pico-8 play session: no input (idle)

[t = 1 s] idle ~1s (no d-pad/buttons)
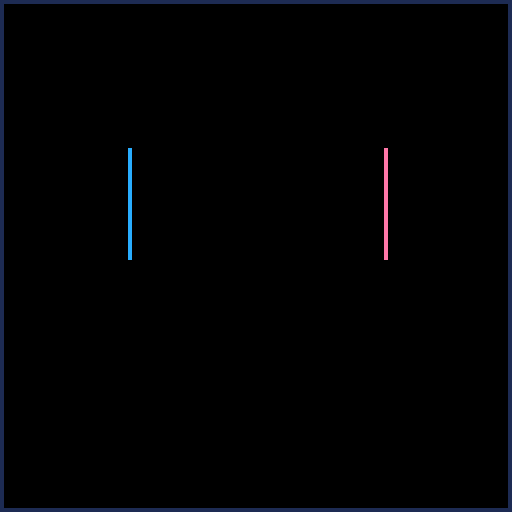
[t = 8 s] idle ~8s (no d-pad/buttons)
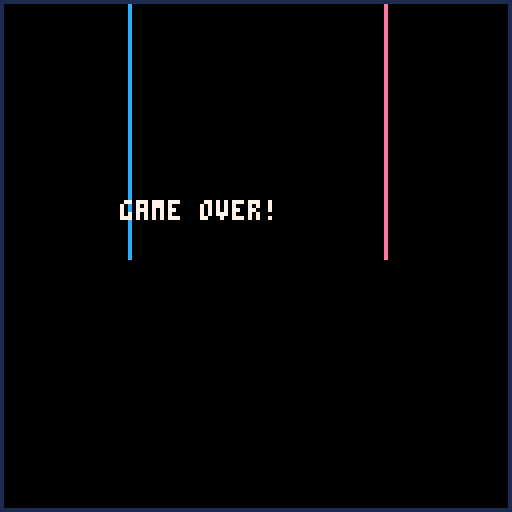

pico-8 cartridge
version 4
__lua__

scrn = {}
p1 = {}
p2 = {}


function _init()
 show_menu()
end

function _update()
 scrn.upd()
end

function _draw()
 scrn.drw()
end

function show_menu()
 scrn.upd = update_menu
 scrn.drw = draw_menu

end

function update_menu()
 if(btnp(4)) then run_game() end
end

function draw_menu()
 cls()
 spr(0,0,0,20,20)
 
 print("c    h    o    o    m",6,40,14)
 
 print("press z to start", 30,50,7)
end

function run_game()
 scrn.upd = update_game
 scrn.drw = draw_game
 
 p1.x = 32
 p1.y = 64
 p1.dir = 1
 
 p2.x = 96
 p2.y = 64
 p2.dir = 1
 
 cls()
 rect(0,0,127,127,1)
 sfx(0,0,0)
 
end


function update_player(player, player_num)
 local last_dir = player.dir

 if (player.dir == 1) then player.y=player.y-1 end
 if (player.dir == 2) then player.x=player.x+1 end
 if (player.dir == 3) then player.y=player.y+1 end
 if (player.dir == 4) then player.x=player.x-1 end

 if (btnp(0, player_num)) then player.dir = player.dir - 1 end
 if (btnp(1, player_num)) then player.dir = player.dir + 1 end


 if (player.dir > 4) then player.dir = 1 end
 if (player.dir < 1) then player.dir = 4 end

 if (player.dir != last_dir) then sfx(1,1,0) end
 

 if (pget(player.x,player.y) != 0 ) then show_game_over() end
end

function update_game()
 update_player(p1,0)
 update_player(p2,1)
end

function draw_game()
	pset(p1.x,p1.y,12)
	pset(p2.x,p2.y,14)
end

function show_game_over()
 scrn.upd = update_game_over
 scrn.drw = draw_game_over
 sfx(2,0,0)
end

function update_game_over()
 if(btnp(4)) then show_menu() end
end

function draw_game_over()
 print("game over!", 30,50,7)
end
__gfx__
00000000000000000000000000000000000000000000000000000000000000000000000000000000000000000000000000000000000000000000000000000000
00000000000000000000000000000000000000000000000000000000000000000000000000000000000000000000000000000000000000000000000000000000
00000000000000000000000000000000000000000000000000000000000000000000000000000000000000000000000000000000000000000000000000000000
00000000000000000000000000000000000000000000000000000000000000000000000000000000000000000000000000000000000000000000000000000000
00000000000000000000000000000000000000000000000000000000000000000000000000000000000000000000000000000000000000000000000000000000
00000000000000000000000000000000000000000000000000000000000000000000000000000000000000000000000000000000000000000000000000000000
00000000000000000000000000000000000000000000000000000000000000000000000000000000000000000000000000000000000000000000000000000000
00000000000000000000000000000000000000000000000000000000000000000000000000000000000000000000000000000000000000000000000000000000
00000000000000000000000000000000000000000000000000000000000000000000000000000000000000000000000000000000000000000000000000000000
00000000000000000000000000000000000000000000000000000000000000000000000000000000000000000000000000000000000000000000000000000000
00000000000000000000000000000000000000000000000000000000000000000000000000000000000000000000000000000000000000000000000000000000
00000000000ccc00000000000000000000000000000000000000000000000000000000000000000ccc0000000000000000000000000000000000000000000000
00000000000ccc000000000ccc00000000000000000000000000000000000000ccc000000000000ccc0000000000000000000000000000000000000000000000
00000000000ccc000000000ccc00000000000000000000000cccc00000000000ccc000000000000ccc0000000000ccc000000000000000000000000000000000
00000000000ccc000000000ccc000000000ccccccccc00000cccc00000000000ccc000000000000ccc00000000ccccc000000000000000000000000000000000
00000000000ccc000000000ccc00000000ccccccccccc0000ccccc0000000000ccc000000000000cccc0000cccccccc000000000000000000000000000000000
00000000000ccc000000000cccc000000cccccccccccc0000ccccc0000000000ccc000000000000cccc000ccccccccc000000000000000000000000000000000
00000000000ccc000000000cccc00000ccccc000cccccc00cccccccc00000000ccc0000000000000ccc0cccccccc000000000000000000000000000000000000
00000000000cccccccccccccccc0000ccccc000000cccc00ccccccccc0000000ccc0000000000000ccccccccc000000000000000000000000000000000000000
0000000000ccccccccccccccccc0000ccccc000000cccc00cccccccccc000000ccc000000000000ccccccccc0000000000000000000000000000000000000000
0000000000ccccccccccccccccc0000cccc00000000ccc00ccc000cccccc0000ccc000000000000ccccccc000000000000000000000000000000000000000000
0000000000cccc00000000ccccc0000cccc0000000cccc00ccc0000cccccc000cccc00000000000ccccccc000000000000000000000000000000000000000000
0000000000ccc000000000cccc00000cccc000000ccccc00ccc00000ccccccc0cccc00000000000cccccccc00000000000000000000000000000000000000000
0000000000ccc000000000cccc00000cccc00000cccccc00ccc0000000cccccccccc000000000000ccccccc00000000000000000000000000000000000000000
0000000000ccc000000000cccc000000cccc00ccccccc000ccc00000000ccccccccc000000000000ccc0cccccc00000000000000000000000000000000000000
0000000000ccc000000000cccc000000cccccccccccc0000cccc000000000cccccccc00000000000ccc0ccccccc0000000000000000000000000000000000000
0000000000ccc000000000ccc0000000cccccccccc000000cccc00000000000cccccc00000000000ccc00cccccccc00000000000000000000000000000000000
0000000000ccc000000000ccc00000000ccccccc000000000ccc000000000000ccccc00000000000ccc0000ccccccc0000000000000000000000000000000000
0000000000ccc000000000ccc000000000000000000000000ccc0000000000000cccc00000000000ccc000000cccccc000000000000000000000000000000000
0000000000000000000000ccc000000000000000000000000ccc0000000000000000000000000000ccc00000000cccccc0000000000000000000000000000000
0000000000000000000000ccc000000000000000000000000ccc0000000000000000000000000000ccc000000000ccccccc00000000000000000000000000000
00000000000000000000000000000000000000000000000000000000000000000000000000000000ccc0000000000cccccc00000000000000000000000000000
00000000000000000000000000000000000000000000000000000000000000000000000000000000000000000000000cccc00000000000000000000000000000
00000000000000000000000000000000000000000000000000000000000000000000000000000000000000000000000000000000000000000000000000000000
00000000000000000000000000000000000000000000000000000000000000000000000000000000000000000000000000000000000000000000000000000000
00000000000000000000000000000000000000000000000000000000000000000000000000000000000000000000000000000000000000000000000000000000
00000000000000000000000000000000000000000000000000000000000000000000000000000000000000000000000000000000000000000000000000000000
00000000000000000000000000000000000000000000000000000000000000000000000000000000000000000000000000000000000000000000000000000000
00000000000000000000000000000000000000000000000000000000000000000000000000000000000000000000000000000000000000000000000000000000
00000000000000000000000000000000000000000000000000000000000000000000000000000000000000000000000000000000000000000000000000000000
00000000000000000000000000000000000000000000000000000000000000000000000000000000000000000000000000000000000000000000000000000000
00000000000000000000000000000000000000000000000000000000000000000000000000000000000000000000000000000000000000000000000000000000
00000000000000000000000000000000000000000000000000000000000000000000000000000000000000000000000000000000000000000000000000000000
00000000000000000000000000000000000000000000000000000000000000000000000000000000000000000000000000000000000000000000000000000000
00000000000000000000000000000000000000000000000000000000000000000000000000000000000000000000000000000000000000000000000000000000
00000000000000000000000000000000000000000000000000000000000000000000000000000000000000000000000000000000000000000000000000000000
00000000000000000000000000000000000000000000000000000000000000000000000000000000000000000000000000000000000000000000000000000000
00000000000000000000000000000000000000000000000000000000000000000000000000000000000000000000000000000000000000000000000000000000
00000000000000000000000000000000000000000000000000000000000000000000000000000000000000000000000000000000000000000000000000000000
00000000000000000000000000000000000000000000000000000000000000000000000000000000000000000000000000000000000000000000000000000000
00000000000000000000000000000000000000000000000000000000000000000000000000000000000000000000000000000000000000000000000000000000
00000000000000000000000000000000000000000000000000000000000000000000000000000000000000000000000000000000000000000000000000000000
00000000000000000000000000000000000000000000000000000000000000000000000000000000000000000000000000000000000000000000000000000000
00000000000000000000000000000000000000000000000000000000000000000000000000000000000000000000000000000000000000000000000000000000
00000000000000000000000000000000000000000000000000000000000000000000000000000000000000000000000000000000000000000000000000000000
00000000000000000000000000000000000000000000000000000000000000000000000000000000000000000000000000000000000000000000000000000000
00000000000000000000000000000000000000000000000000000000000000000000000000000000000000000000000000000000000000000000000000000000
00000000000000000000000000000000000000000000000000000000000000000000000000000000000000000000000000000000000000000000000000000000
00000000000000000000000000000000000000000000000000000000000000000000000000000000000000000000000000000000000000000000000000000000
00000000000000000000000000000000000000000000000000000000000000000000000000000000000000000000000000000000000000000000000000000000
00000000000000000000000000000000000000000000000000000000000000000000000000000000000000000000000000000000000000000000000000000000
00000000000000000000000000000000000000000000000000000000000000000000000000000000000000000000000000000000000000000000000000000000
00000000000000000000000000000000000000000000000000000000000000000000000000000000000000000000000000000000000000000000000000000000
00000000000000000000000000000000000000000000000000000000000000000000000000000000000000000000000000000000000000000000000000000000
00000000000000000000000000000000000000000000000000000000000000000000000000000000000000000000000000000000000000000000000000000000
00000000000000000000000000000000000000000000000000000000000000000000000000000000000000000000000000000000000000000000000000000000
00000000000000000000000000000000000000000000000000000000000000000000000000000000000000000000000000000000000000000000000000000000
00000000000000000000000000000000000000000000000000000000000000000000000000000000000000000000000000000000000000000000000000000000
00000000000000000000000000000000000000000000000000000000000000000000000000000000000000000000000000000000000000000000000000000000
00000000000000000000000000000000000000000000000000000000000000000000000000000000000000000000000000000000000000000000000000000000
00000000000000000000000000000000000000000000000000000000000000000000000000000000000000000000000000000000000000000000000000000000
00000000000000000000000000000000000000000000000000000000000000000000000000000000000000000000000000000000000000000000000000000000
00000000000000000000000000000000000000000000000000000000000000000000000000000000000000000000000000000000000000000000000000000000
00000000000000000000000000000000000000000000000000000000000000000000000000000000000000000000000000000000000000000000000000000000
00000000000000000000000000000000000000000000000000000000000000000000000000000000000000000000000000000000000000000000000000000000
00000000000000000000000000000000000000000000000000000000000000000000000000000000000000000000000000000000000000000000000000000000
00000000000000000000000000000000000000000000000000000000000000000000000000000000000000000000000000000000000000000000000000000000
00000000000000000000000000000000000000000000000000000000000000000000000000000000000000000000000000000000000000000000000000000000
00000000000000000000000000000000000000000000000000000000000000000000000000000000000000000000000000000000000000000000000000000000
00000000000000000000000000000000000000000000000000000000000000000000000000000000000000000000000000000000000000000000000000000000
00000000000000000000000000000000000000000000000000000000000000000000000000000000000000000000000000000000000000000000000000000000
00000000000000000000000000000000000000000000000000000000000000000000000000000000000000000000000000000000000000000000000000000000
00000000000000000000000000000000000000000000000000000000000000000000000000000000000000000000000000000000000000000000000000000000
00000000000000000000000000000000000000000000000000000000000000000000000000000000000000000000000000000000000000000000000000000000
00000000000000000000000000000000000000000000000000000000000000000000000000000000000000000000000000000000000000000000000000000000
00000000000000000000000000000000000000000000000000000000000000000000000000000000000000000000000000000000000000000000000000000000
00000000000000000000000000000000000000000000000000000000000000000000000000000000000000000000000000000000000000000000000000000000
00000000000000000000000000000000000000000000000000000000000000000000000000000000000000000000000000000000000000000000000000000000
00000000000000000000000000000000000000000000000000000000000000000000000000000000000000000000000000000000000000000000000000000000
00000000000000000000000000000000000000000000000000000000000000000000000000000000000000000000000000000000000000000000000000000000
00000000000000000000000000000000000000000000000000000000000000000000000000000000000000000000000000000000000000000000000000000000
00000000000000000000000000000000000000000000000000000000000000000000000000000000000000000000000000000000000000000000000000000000
00000000000000000000000000000000000000000000000000000000000000000000000000000000000000000000000000000000000000000000000000000000
00000000000000000000000000000000000000000000000000000000000000000000000000000000000000000000000000000000000000000000000000000000
00000000000000000000000000000000000000000000000000000000000000000000000000000000000000000000000000000000000000000000000000000000
00000000000000000000000000000000000000000000000000000000000000000000000000000000000000000000000000000000000000000000000000000000
00000000000000000000000000000000000000000000000000000000000000000000000000000000000000000000000000000000000000000000000000000000
00000000000000000000000000000000000000000000000000000000000000000000000000000000000000000000000000000000000000000000000000000000
00000000000000000000000000000000000000000000000000000000000000000000000000000000000000000000000000000000000000000000000000000000
00000000000000000000000000000000000000000000000000000000000000000000000000000000000000000000000000000000000000000000000000000000
00000000000000000000000000000000000000000000000000000000000000000000000000000000000000000000000000000000000000000000000000000000
00000000000000000000000000000000000000000000000000000000000000000000000000000000000000000000000000000000000000000000000000000000
00000000000000000000000000000000000000000000000000000000000000000000000000000000000000000000000000000000000000000000000000000000
00000000000000000000000000000000000000000000000000000000000000000000000000000000000000000000000000000000000000000000000000000000
00000000000000000000000000000000000000000000000000000000000000000000000000000000000000000000000000000000000000000000000000000000
00000000000000000000000000000000000000000000000000000000000000000000000000000000000000000000000000000000000000000000000000000000
00000000000000000000000000000000000000000000000000000000000000000000000000000000000000000000000000000000000000000000000000000000
00000000000000000000000000000000000000000000000000000000000000000000000000000000000000000000000000000000000000000000000000000000
00000000000000000000000000000000000000000000000000000000000000000000000000000000000000000000000000000000000000000000000000000000
00000000000000000000000000000000000000000000000000000000000000000000000000000000000000000000000000000000000000000000000000000000
00000000000000000000000000000000000000000000000000000000000000000000000000000000000000000000000000000000000000000000000000000000
00000000000000000000000000000000000000000000000000000000000000000000000000000000000000000000000000000000000000000000000000000000
00000000000000000000000000000000000000000000000000000000000000000000000000000000000000000000000000000000000000000000000000000000
00000000000000000000000000000000000000000000000000000000000000000000000000000000000000000000000000000000000000000000000000000000
00000000000000000000000000000000000000000000000000000000000000000000000000000000000000000000000000000000000000000000000000000000
00000000000000000000000000000000000000000000000000000000000000000000000000000000000000000000000000000000000000000000000000000000
00000000000000000000000000000000000000000000000000000000000000000000000000000000000000000000000000000000000000000000000000000000
00000000000000000000000000000000000000000000000000000000000000000000000000000000000000000000000000000000000000000000000000000000
00000000000000000000000000000000000000000000000000000000000000000000000000000000000000000000000000000000000000000000000000000000
00000000000000000000000000000000000000000000000000000000000000000000000000000000000000000000000000000000000000000000000000000000
00000000000000000000000000000000000000000000000000000000000000000000000000000000000000000000000000000000000000000000000000000000
00000000000000000000000000000000000000000000000000000000000000000000000000000000000000000000000000000000000000000000000000000000
00000000000000000000000000000000000000000000000000000000000000000000000000000000000000000000000000000000000000000000000000000000
00000000000000000000000000000000000000000000000000000000000000000000000000000000000000000000000000000000000000000000000000000000
00000000000000000000000000000000000000000000000000000000000000000000000000000000000000000000000000000000000000000000000000000000
00000000000000000000000000000000000000000000000000000000000000000000000000000000000000000000000000000000000000000000000000000000
00000000000000000000000000000000000000000000000000000000000000000000000000000000000000000000000000000000000000000000000000000000
00000000000000000000000000000000000000000000000000000000000000000000000000000000000000000000000000000000000000000000000000000000
__gff__
0000000000000000000000000000000000000000000000000000000000000000000000000000000000000000000000000000000000000000000000000000000000000000000000000000000000000000000000000000000000000000000000000000000000000000000000000000000000000000000000000000000000000000
0000000000000000000000000000000000000000000000000000000000000000000000000000000000000000000000000000000000000000000000000000000000000000000000000000000000000000000000000000000000000000000000000000000000000000000000000000000000000000000000000000000000000000
__map__
0000000000000000000000000000000000000000000000000000000000000000000000000000000000000000000000000000000000000000000000000000000000000000000000000000000000000000000000000000000000000000000000000000000000000000000000000000000000000000000000000000000000000000
0000000003030303030303030303030000000000000000000000000000000000000000000000000000000000000000000000000000000000000000000000000000000000000000000000000000000000000000000000000000000000000000000000000000000000000000000000000000000000000000000000000000000000
0000000003030303030303030303030000000000000000000000000000000000000000000000000000000000000000000000000000000000000000000000000000000000000000000000000000000000000000000000000000000000000000000000000000000000000000000000000000000000000000000000000000000000
0000000003030303030303030303030000000000000000000000000000000000000000000000000000000000000000000000000000000000000000000000000000000000000000000000000000000000000000000000000000000000000000000000000000000000000000000000000000000000000000000000000000000000
0000000003030303030303030303030000000000000000000000000000000000000000000000000000000000000000000000000000000000000000000000000000000000000000000000000000000000000000000000000000000000000000000000000000000000000000000000000000000000000000000000000000000000
0000000003030303030301030303030000000000000000000000000000000000000000000000000000000000000000000000000000000000000000000000000000000000000000000000000000000000000000000000000000000000000000000000000000000000000000000000000000000000000000000000000000000000
0000000002020202020202020203030000000000000000000000000000000000000000000000000000000000000000000000000000000000000000000000000000000000000000000000000000000000000000000000000000000000000000000000000000000000000000000000000000000000000000000000000000000000
0000000003030303030303030303030000000000000000000000000000000000000000000000000000000000000000000000000000000000000000000000000000000000000000000000000000000000000000000000000000000000000000000000000000000000000000000000000000000000000000000000000000000000
0000000000000000000000000000000000000000000000000000000000000000000000000000000000000000000000000000000000000000000000000000000000000000000000000000000000000000000000000000000000000000000000000000000000000000000000000000000000000000000000000000000000000000
0000000000000000000000000000000000000000000000000000000000000000000000000000000000000000000000000000000000000000000000000000000000000000000000000000000000000000000000000000000000000000000000000000000000000000000000000000000000000000000000000000000000000000
0000000000000000000000000000000000000000000000000000000000000000000000000000000000000000000000000000000000000000000000000000000000000000000000000000000000000000000000000000000000000000000000000000000000000000000000000000000000000000000000000000000000000000
0000000000000000000000000000000000000000000000000000000000000000000000000000000000000000000000000000000000000000000000000000000000000000000000000000000000000000000000000000000000000000000000000000000000000000000000000000000000000000000000000000000000000000
0000000000000000000000000000000000000000000000000000000000000000000000000000000000000000000000000000000000000000000000000000000000000000000000000000000000000000000000000000000000000000000000000000000000000000000000000000000000000000000000000000000000000000
0000000000000000000000000000000000000000000000000000000000000000000000000000000000000000000000000000000000000000000000000000000000000000000000000000000000000000000000000000000000000000000000000000000000000000000000000000000000000000000000000000000000000000
0000000000000000000000000000000000000000000000000000000000000000000000000000000000000000000000000000000000000000000000000000000000000000000000000000000000000000000000000000000000000000000000000000000000000000000000000000000000000000000000000000000000000000
0000000000000000000000000000000000000000000000000000000000000000000000000000000000000000000000000000000000000000000000000000000000000000000000000000000000000000000000000000000000000000000000000000000000000000000000000000000000000000000000000000000000000000
0000000000000000000000000000000000000000000000000000000000000000000000000000000000000000000000000000000000000000000000000000000000000000000000000000000000000000000000000000000000000000000000000000000000000000000000000000000000000000000000000000000000000000
0000000000000000000000000000000000000000000000000000000000000000000000000000000000000000000000000000000000000000000000000000000000000000000000000000000000000000000000000000000000000000000000000000000000000000000000000000000000000000000000000000000000000000
0000000000000000000000000000000000000000000000000000000000000000000000000000000000000000000000000000000000000000000000000000000000000000000000000000000000000000000000000000000000000000000000000000000000000000000000000000000000000000000000000000000000000000
0000000000000000000000000000000000000000000000000000000000000000000000000000000000000000000000000000000000000000000000000000000000000000000000000000000000000000000000000000000000000000000000000000000000000000000000000000000000000000000000000000000000000000
0000000000000000000000000000000000000000000000000000000000000000000000000000000000000000000000000000000000000000000000000000000000000000000000000000000000000000000000000000000000000000000000000000000000000000000000000000000000000000000000000000000000000000
0000000000000000000000000000000000000000000000000000000000000000000000000000000000000000000000000000000000000000000000000000000000000000000000000000000000000000000000000000000000000000000000000000000000000000000000000000000000000000000000000000000000000000
0000000000000000000000000000000000000000000000000000000000000000000000000000000000000000000000000000000000000000000000000000000000000000000000000000000000000000000000000000000000000000000000000000000000000000000000000000000000000000000000000000000000000000
0000000000000000000000000000000000000000000000000000000000000000000000000000000000000000000000000000000000000000000000000000000000000000000000000000000000000000000000000000000000000000000000000000000000000000000000000000000000000000000000000000000000000000
0000000000000000000000000000000000000000000000000000000000000000000000000000000000000000000000000000000000000000000000000000000000000000000000000000000000000000000000000000000000000000000000000000000000000000000000000000000000000000000000000000000000000000
0000000000000000000000000000000000000000000000000000000000000000000000000000000000000000000000000000000000000000000000000000000000000000000000000000000000000000000000000000000000000000000000000000000000000000000000000000000000000000000000000000000000000000
0000000000000000000000000000000000000000000000000000000000000000000000000000000000000000000000000000000000000000000000000000000000000000000000000000000000000000000000000000000000000000000000000000000000000000000000000000000000000000000000000000000000000000
0000000000000000000000000000000000000000000000000000000000000000000000000000000000000000000000000000000000000000000000000000000000000000000000000000000000000000000000000000000000000000000000000000000000000000000000000000000000000000000000000000000000000000
0000000000000000000000000000000000000000000000000000000000000000000000000000000000000000000000000000000000000000000000000000000000000000000000000000000000000000000000000000000000000000000000000000000000000000000000000000000000000000000000000000000000000000
0000000000000000000000000000000000000000000000000000000000000000000000000000000000000000000000000000000000000000000000000000000000000000000000000000000000000000000000000000000000000000000000000000000000000000000000000000000000000000000000000000000000000000
0000000000000000000000000000000000000000000000000000000000000000000000000000000000000000000000000000000000000000000000000000000000000000000000000000000000000000000000000000000000000000000000000000000000000000000000000000000000000000000000000000000000000000
0000000000000000000000000000000000000000000000000000000000000000000000000000000000000000000000000000000000000000000000000000000000000000000000000000000000000000000000000000000000000000000000000000000000000000000000000000000000000000000000000000000000000000
